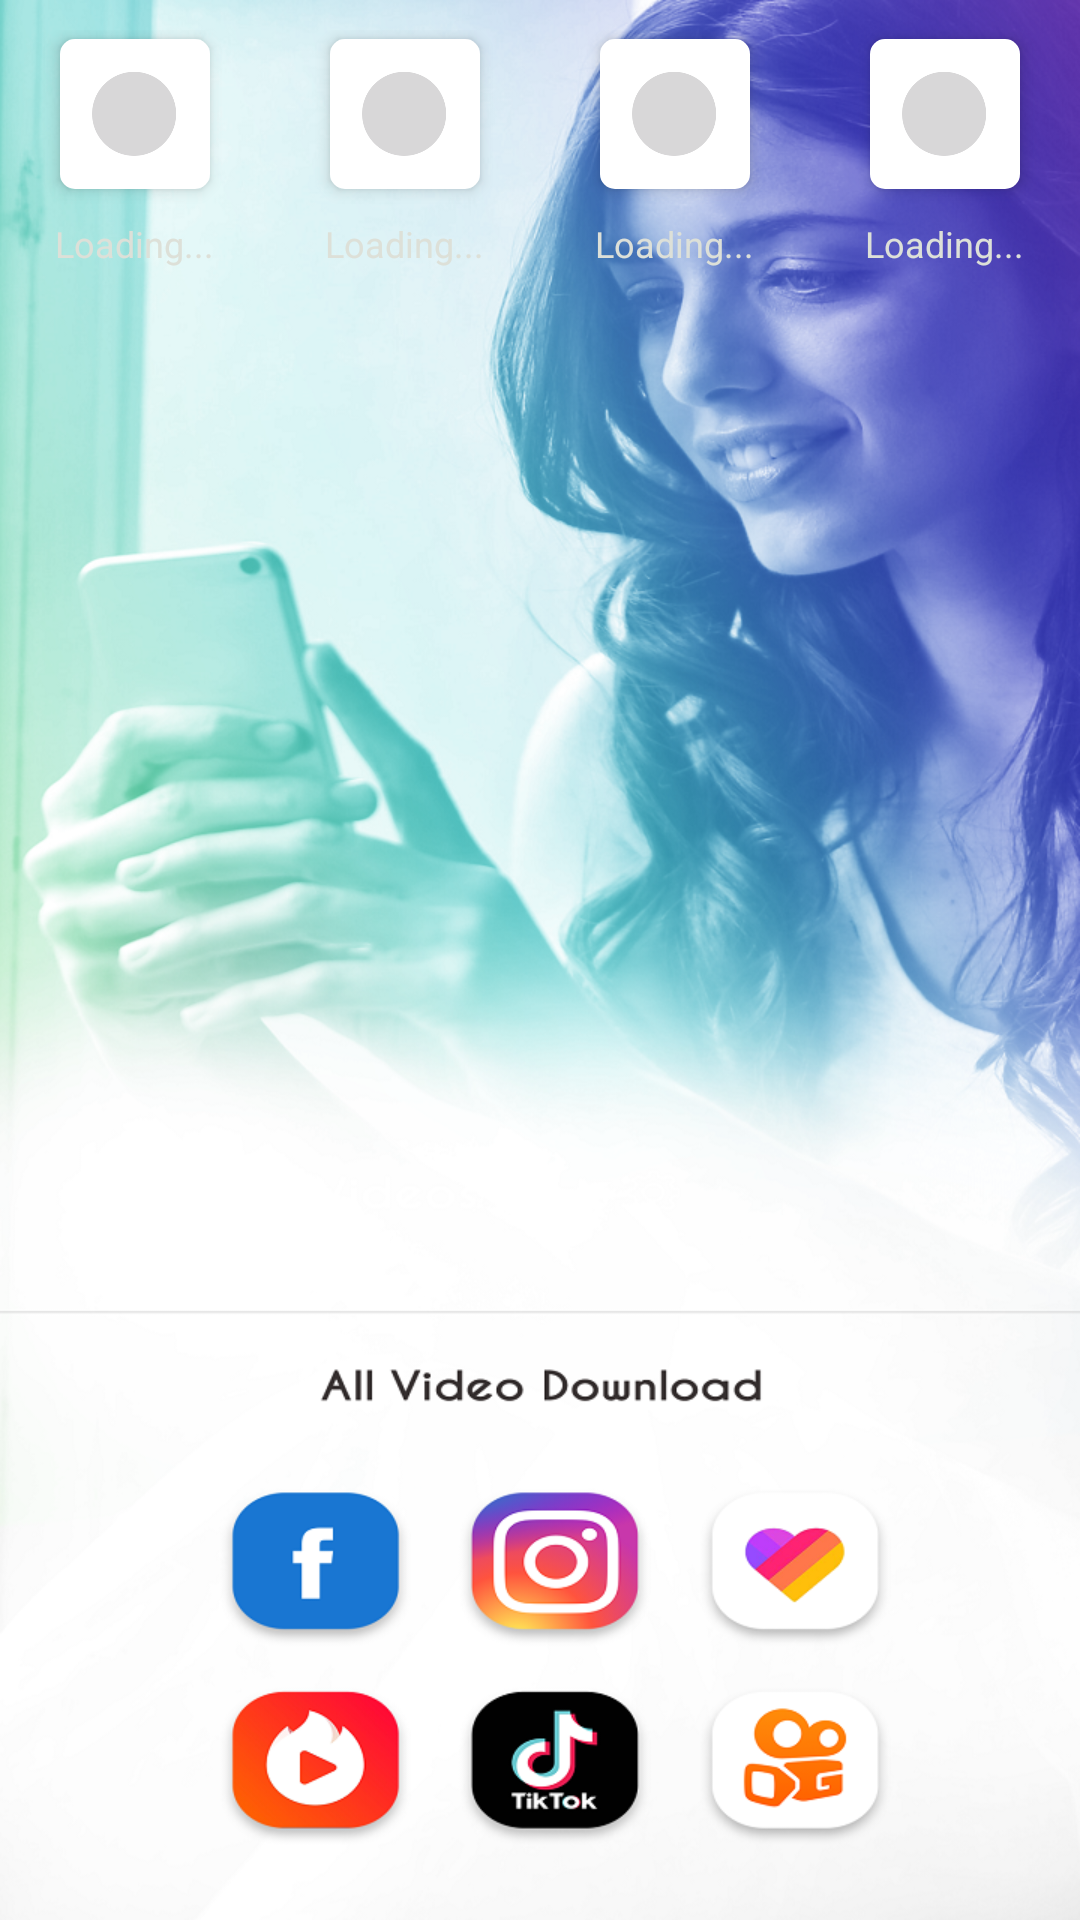

Layout XML and referenced resources for this Android screen:
<!-- AndroidManifest.xml: application theme AppTheme -->
<!-- res/layout/cardholder.xml -->
<?xml version="1.0" encoding="utf-8"?>
<LinearLayout
    xmlns:android="http://schemas.android.com/apk/res/android"
    xmlns:card_view="http://schemas.android.com/apk/res-auto"
    android:orientation="horizontal"
    android:layout_width="match_parent"
    android:layout_height="wrap_content">

    <LinearLayout
        android:orientation="vertical"
        android:padding="5dp"
        android:id="@+id/LL_MAIN_1"
        android:layout_width="match_parent"
        android:layout_height="wrap_content"
        android:layout_margin="5dp"
        android:layout_weight="1">

        <RelativeLayout
            android:layout_gravity="center_horizontal"
            android:background="@drawable/rectangle_white"
            android:padding="5dp"
            android:layout_width="50dp"
            android:layout_height="50dp"
            android:layout_marginTop="3dp"
            android:elevation="3dp"
            android:backgroundTint="@color/grid_bg">

            <ImageView
                android:background="@drawable/circle"
                android:layout_width="30dp"
                android:id="@+id/LLSS_IM_1"
                android:layout_height="30dp"
                android:src="@drawable/sharechat"
                android:layout_centerInParent="true"
                android:backgroundTint="@color/white"/>

        </RelativeLayout>
        <TextView

            android:textSize="12sp"
            android:textColor="@color/text_color"
            android:gravity="center"
            android:id="@+id/LLSS_TXT_1"
            android:layout_gravity="center_horizontal"
            android:layout_width="wrap_content"
            android:layout_height="wrap_content"
            android:layout_marginTop="10dp"
            android:text="@string/share_chat_app_name"
            android:textAlignment="center"/>

    </LinearLayout>

    <LinearLayout
        android:orientation="vertical"
        android:id="@+id/LL_MAIN_2"
        android:padding="5dp"
        android:layout_width="match_parent"
        android:layout_height="wrap_content"
        android:layout_margin="5dp"
        android:layout_weight="1">

        <RelativeLayout
            android:layout_gravity="center_horizontal"
            android:background="@drawable/rectangle_white"
            android:padding="5dp"
            android:layout_width="50dp"
            android:layout_height="50dp"
            android:layout_marginTop="3dp"
            android:elevation="3dp"
            android:backgroundTint="@color/grid_bg">

            <ImageView
                android:background="@drawable/circle"
                android:layout_width="30dp"
                android:id="@+id/LLSS_IM_2"
                android:layout_height="30dp"
                android:src="@drawable/sharechat"
                android:layout_centerInParent="true"
                android:backgroundTint="@color/white"/>

        </RelativeLayout>
        <TextView
            android:textSize="12sp"
            android:textColor="@color/text_color"
            android:gravity="center"
            android:id="@+id/LLSS_TXT_2"
            android:layout_gravity="center_horizontal"
            android:layout_width="wrap_content"
            android:layout_height="wrap_content"
            android:layout_marginTop="10dp"
            android:text="@string/share_chat_app_name"
            android:textAlignment="center"/>

    </LinearLayout>

    <LinearLayout
        android:orientation="vertical"
        android:id="@+id/LL_MAIN_3"
        android:padding="5dp"
        android:layout_width="match_parent"
        android:layout_height="wrap_content"
        android:layout_margin="5dp"
        android:layout_weight="1">

        <RelativeLayout
            android:layout_gravity="center_horizontal"
            android:background="@drawable/rectangle_white"
            android:padding="5dp"
            android:layout_width="50dp"
            android:layout_height="50dp"
            android:layout_marginTop="3dp"
            android:elevation="3dp"
            android:backgroundTint="@color/grid_bg">

            <ImageView
                android:background="@drawable/circle"
                android:layout_width="30dp"
                android:id="@+id/LLSS_IM_3"
                android:layout_height="30dp"
                android:src="@drawable/sharechat"
                android:layout_centerInParent="true"
                android:backgroundTint="@color/white"/>

        </RelativeLayout>
        <TextView
            android:textSize="12sp"
            android:textColor="@color/text_color"
            android:gravity="center"
            android:id="@+id/LLSS_TXT_3"
            android:layout_gravity="center_horizontal"
            android:layout_width="wrap_content"
            android:layout_height="wrap_content"
            android:layout_marginTop="10dp"
            android:text="@string/share_chat_app_name"
            android:textAlignment="center"/>

    </LinearLayout>

    <LinearLayout
        android:orientation="vertical"
        android:id="@+id/LL_MAIN_4"
        android:padding="5dp"
        android:layout_width="match_parent"
        android:layout_height="wrap_content"
        android:layout_margin="5dp"
        android:layout_weight="1">

        <RelativeLayout
            android:layout_gravity="center_horizontal"
            android:background="@drawable/rectangle_white"
            android:padding="5dp"
            android:layout_width="50dp"
            android:layout_height="50dp"
            android:layout_marginTop="3dp"
            android:elevation="3dp"
            android:backgroundTint="@color/grid_bg">

            <ImageView
                android:background="@drawable/circle"
                android:layout_width="30dp"
                android:id="@+id/LLSS_IM_4"
                android:layout_height="30dp"
                android:src="@drawable/sharechat"
                android:layout_centerInParent="true"
                android:backgroundTint="@color/white"/>

        </RelativeLayout>
        <TextView
            android:textSize="12sp"
            android:textColor="@color/text_color"
            android:gravity="center"
            android:id="@+id/LLSS_TXT_4"
            android:layout_gravity="center_horizontal"
            android:layout_width="wrap_content"
            android:layout_height="wrap_content"
            android:layout_marginTop="10dp"
            android:text="@string/share_chat_app_name"
            android:textAlignment="center"/>

    </LinearLayout>

</LinearLayout>
<!-- resources referenced by this layout -->
<resources>
  <color name="grid_bg">#ffffff</color>
  <color name="text_color">#DDE0D8</color>
  <color name="white">#FFFFFF</color>
  <!-- drawable circle (drawable) -->
  <?xml version="1.0" encoding="utf-8"?>
  <shape xmlns:android="http://schemas.android.com/apk/res/android" xmlns:app="http://schemas.android.com/apk/res-auto" xmlns:aapt="http://schemas.android.com/aapt" android:shape="rectangle">
      <solid android:color="#f4f3fc"/>
      <stroke android:width="3dp" android:color="#f4f3fc"/>
      <corners android:radius="16dp"/>
  </shape>
  <!-- drawable rectangle_white (drawable) -->
  <?xml version="1.0" encoding="utf-8"?>
  <shape xmlns:android="http://schemas.android.com/apk/res/android" xmlns:app="http://schemas.android.com/apk/res-auto" xmlns:aapt="http://schemas.android.com/aapt" android:shape="rectangle">
      <corners android:radius="5dp"/>
      <stroke android:width="0dp" android:color="@color/white"/>
      <solid android:color="@color/white"/>
  </shape>
  <!-- drawable sharechat: png bitmap (drawable, 4229 bytes) -->
  <string name="share_chat_app_name">Loading...</string>
  <style name="AppTheme" parent="Theme.AppCompat.Light.DarkActionBar">
          
          <item name="colorPrimary">@color/colorPrimary</item>
          <item name="colorPrimaryDark">@color/colorPrimaryDark</item>
          <item name="colorAccent">@color/colorAccent</item>
          <item name="android:textColorHint">@color/colorPrimary</item>
          <item name="android:windowBackground">@drawable/sp</item>
       
      </style>
  <color name="colorPrimary">#1a1a2e</color>
  <color name="colorPrimaryDark">#1a1a2e</color>
  <color name="colorAccent">#1a1a2e</color>
  <!-- drawable sp: png bitmap (drawable, 845628 bytes) -->
</resources>
